The GitHub repository Anggaputra9/project_pcd contains a labelled image folder "dataset" with 2 categories: matang, mentah. Examples follow, each with its label.

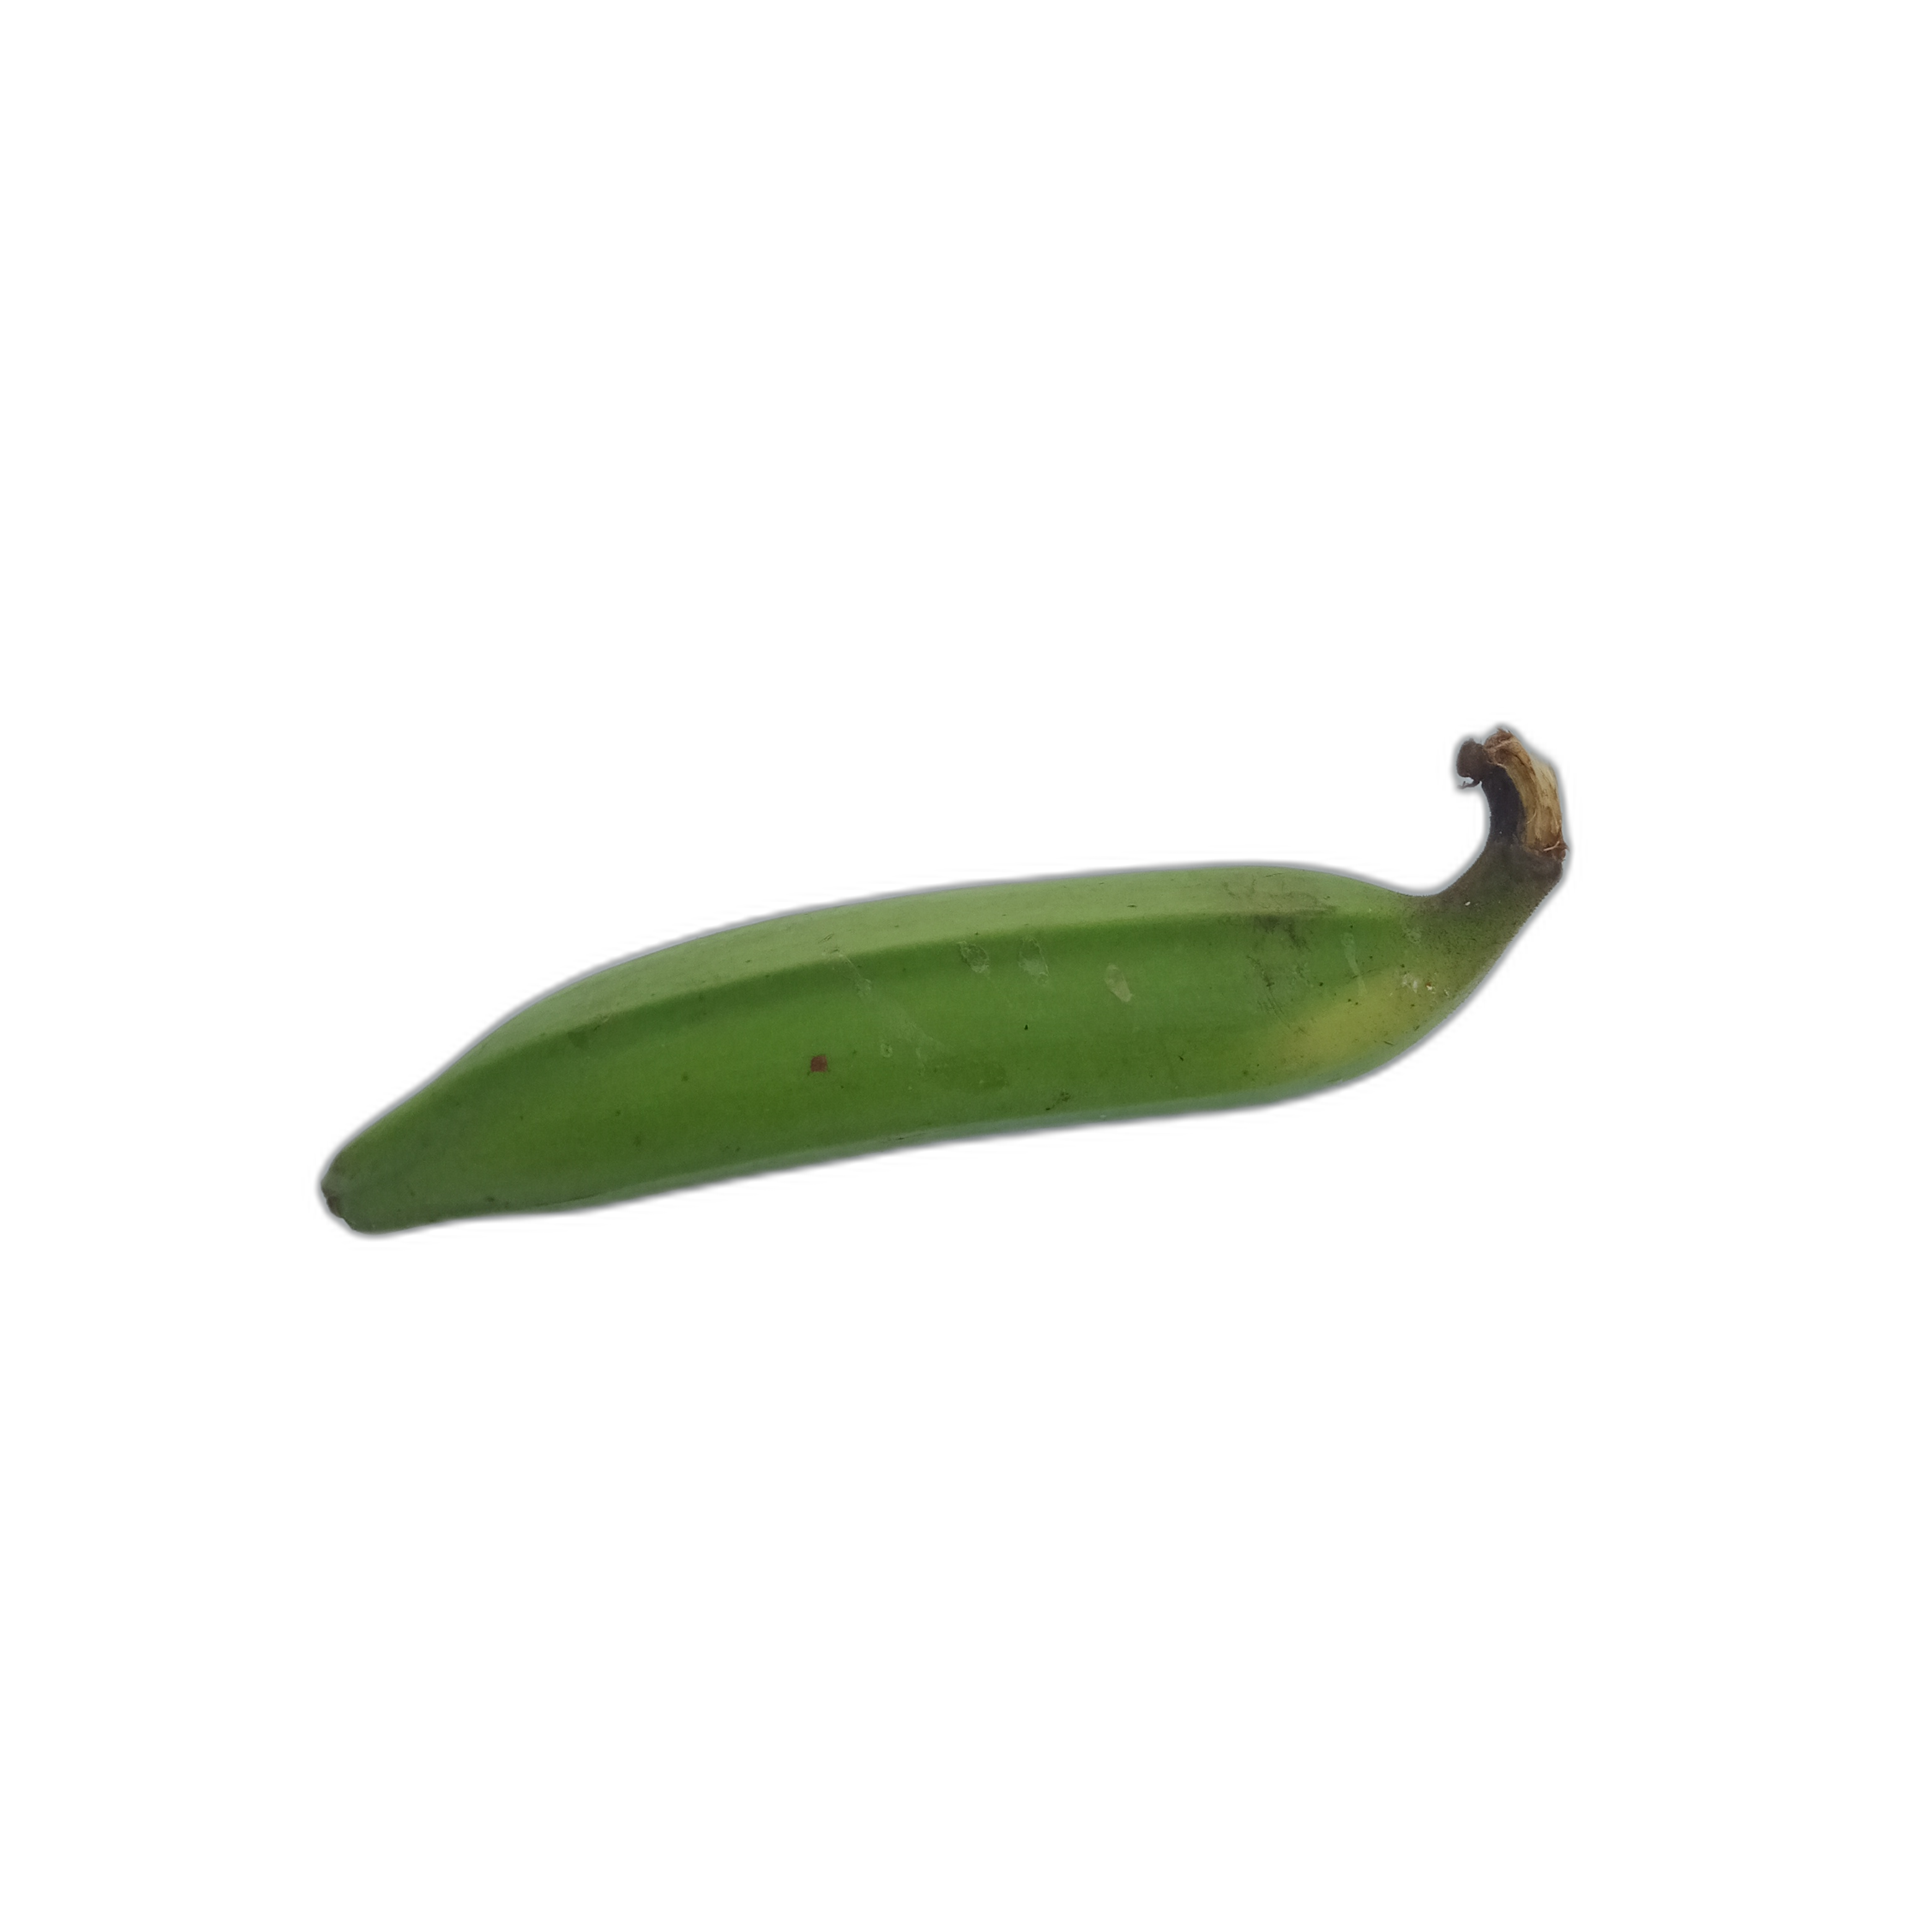
Label: mentah

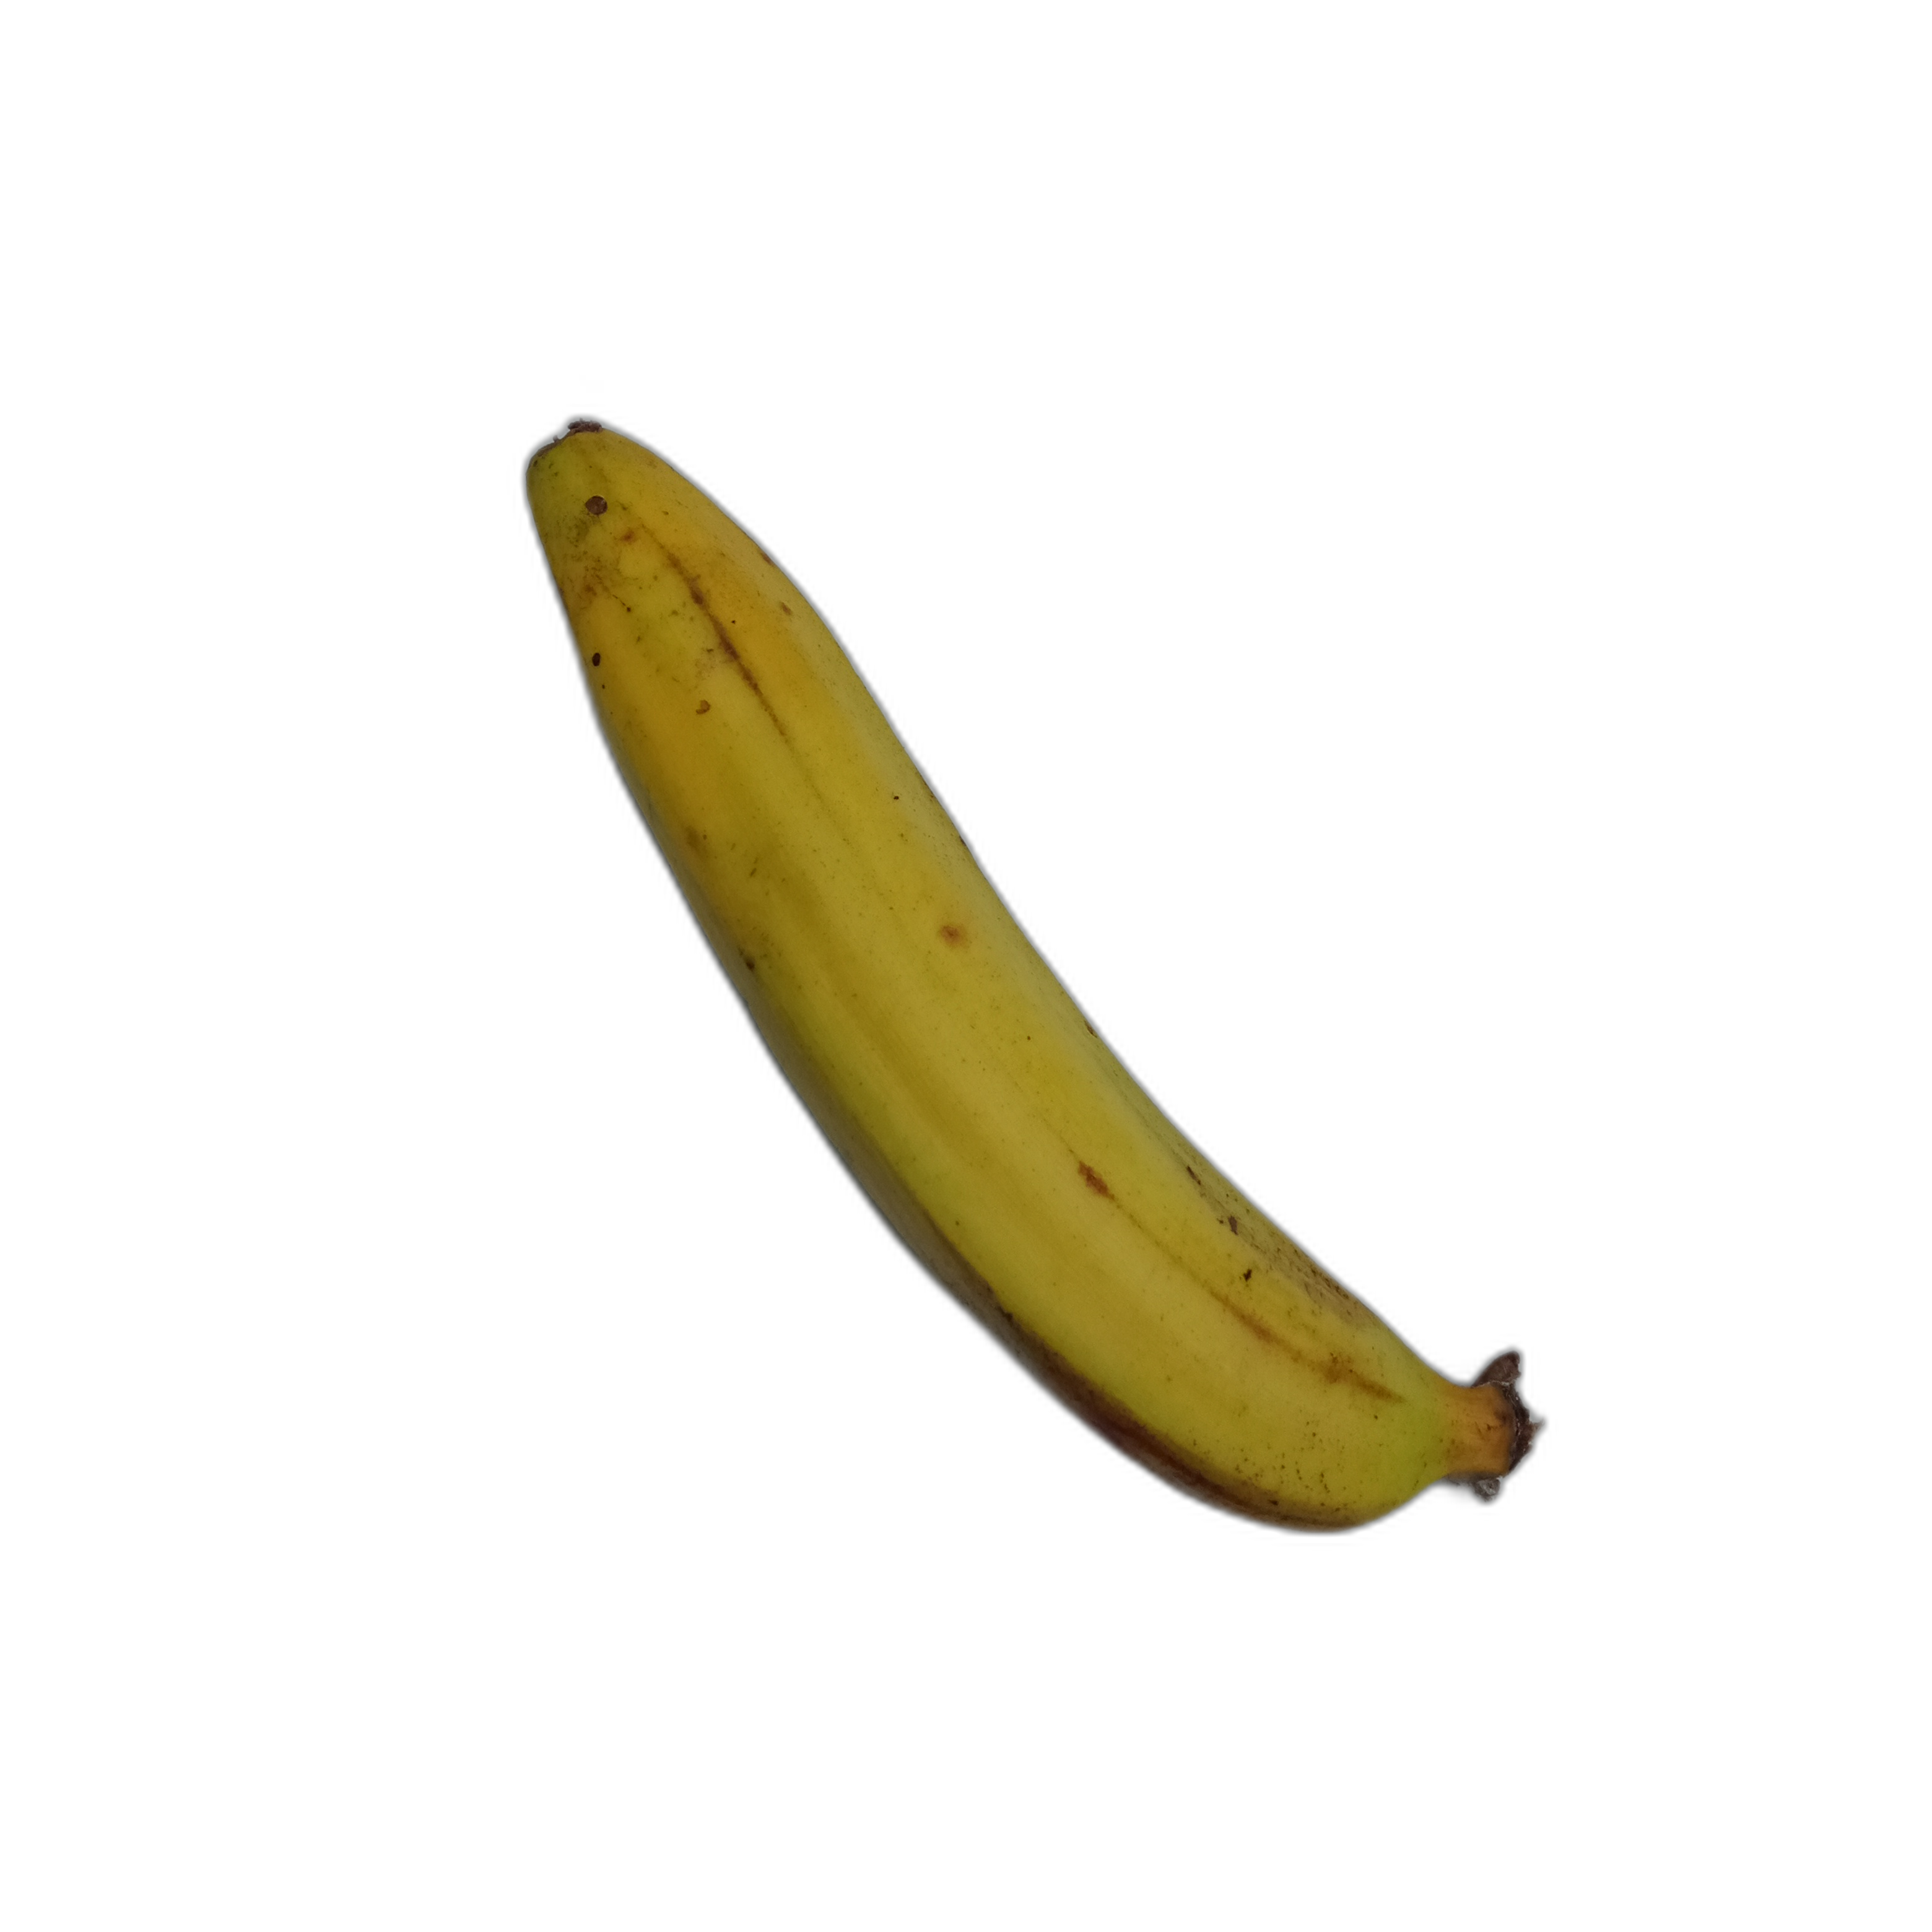
Label: matang

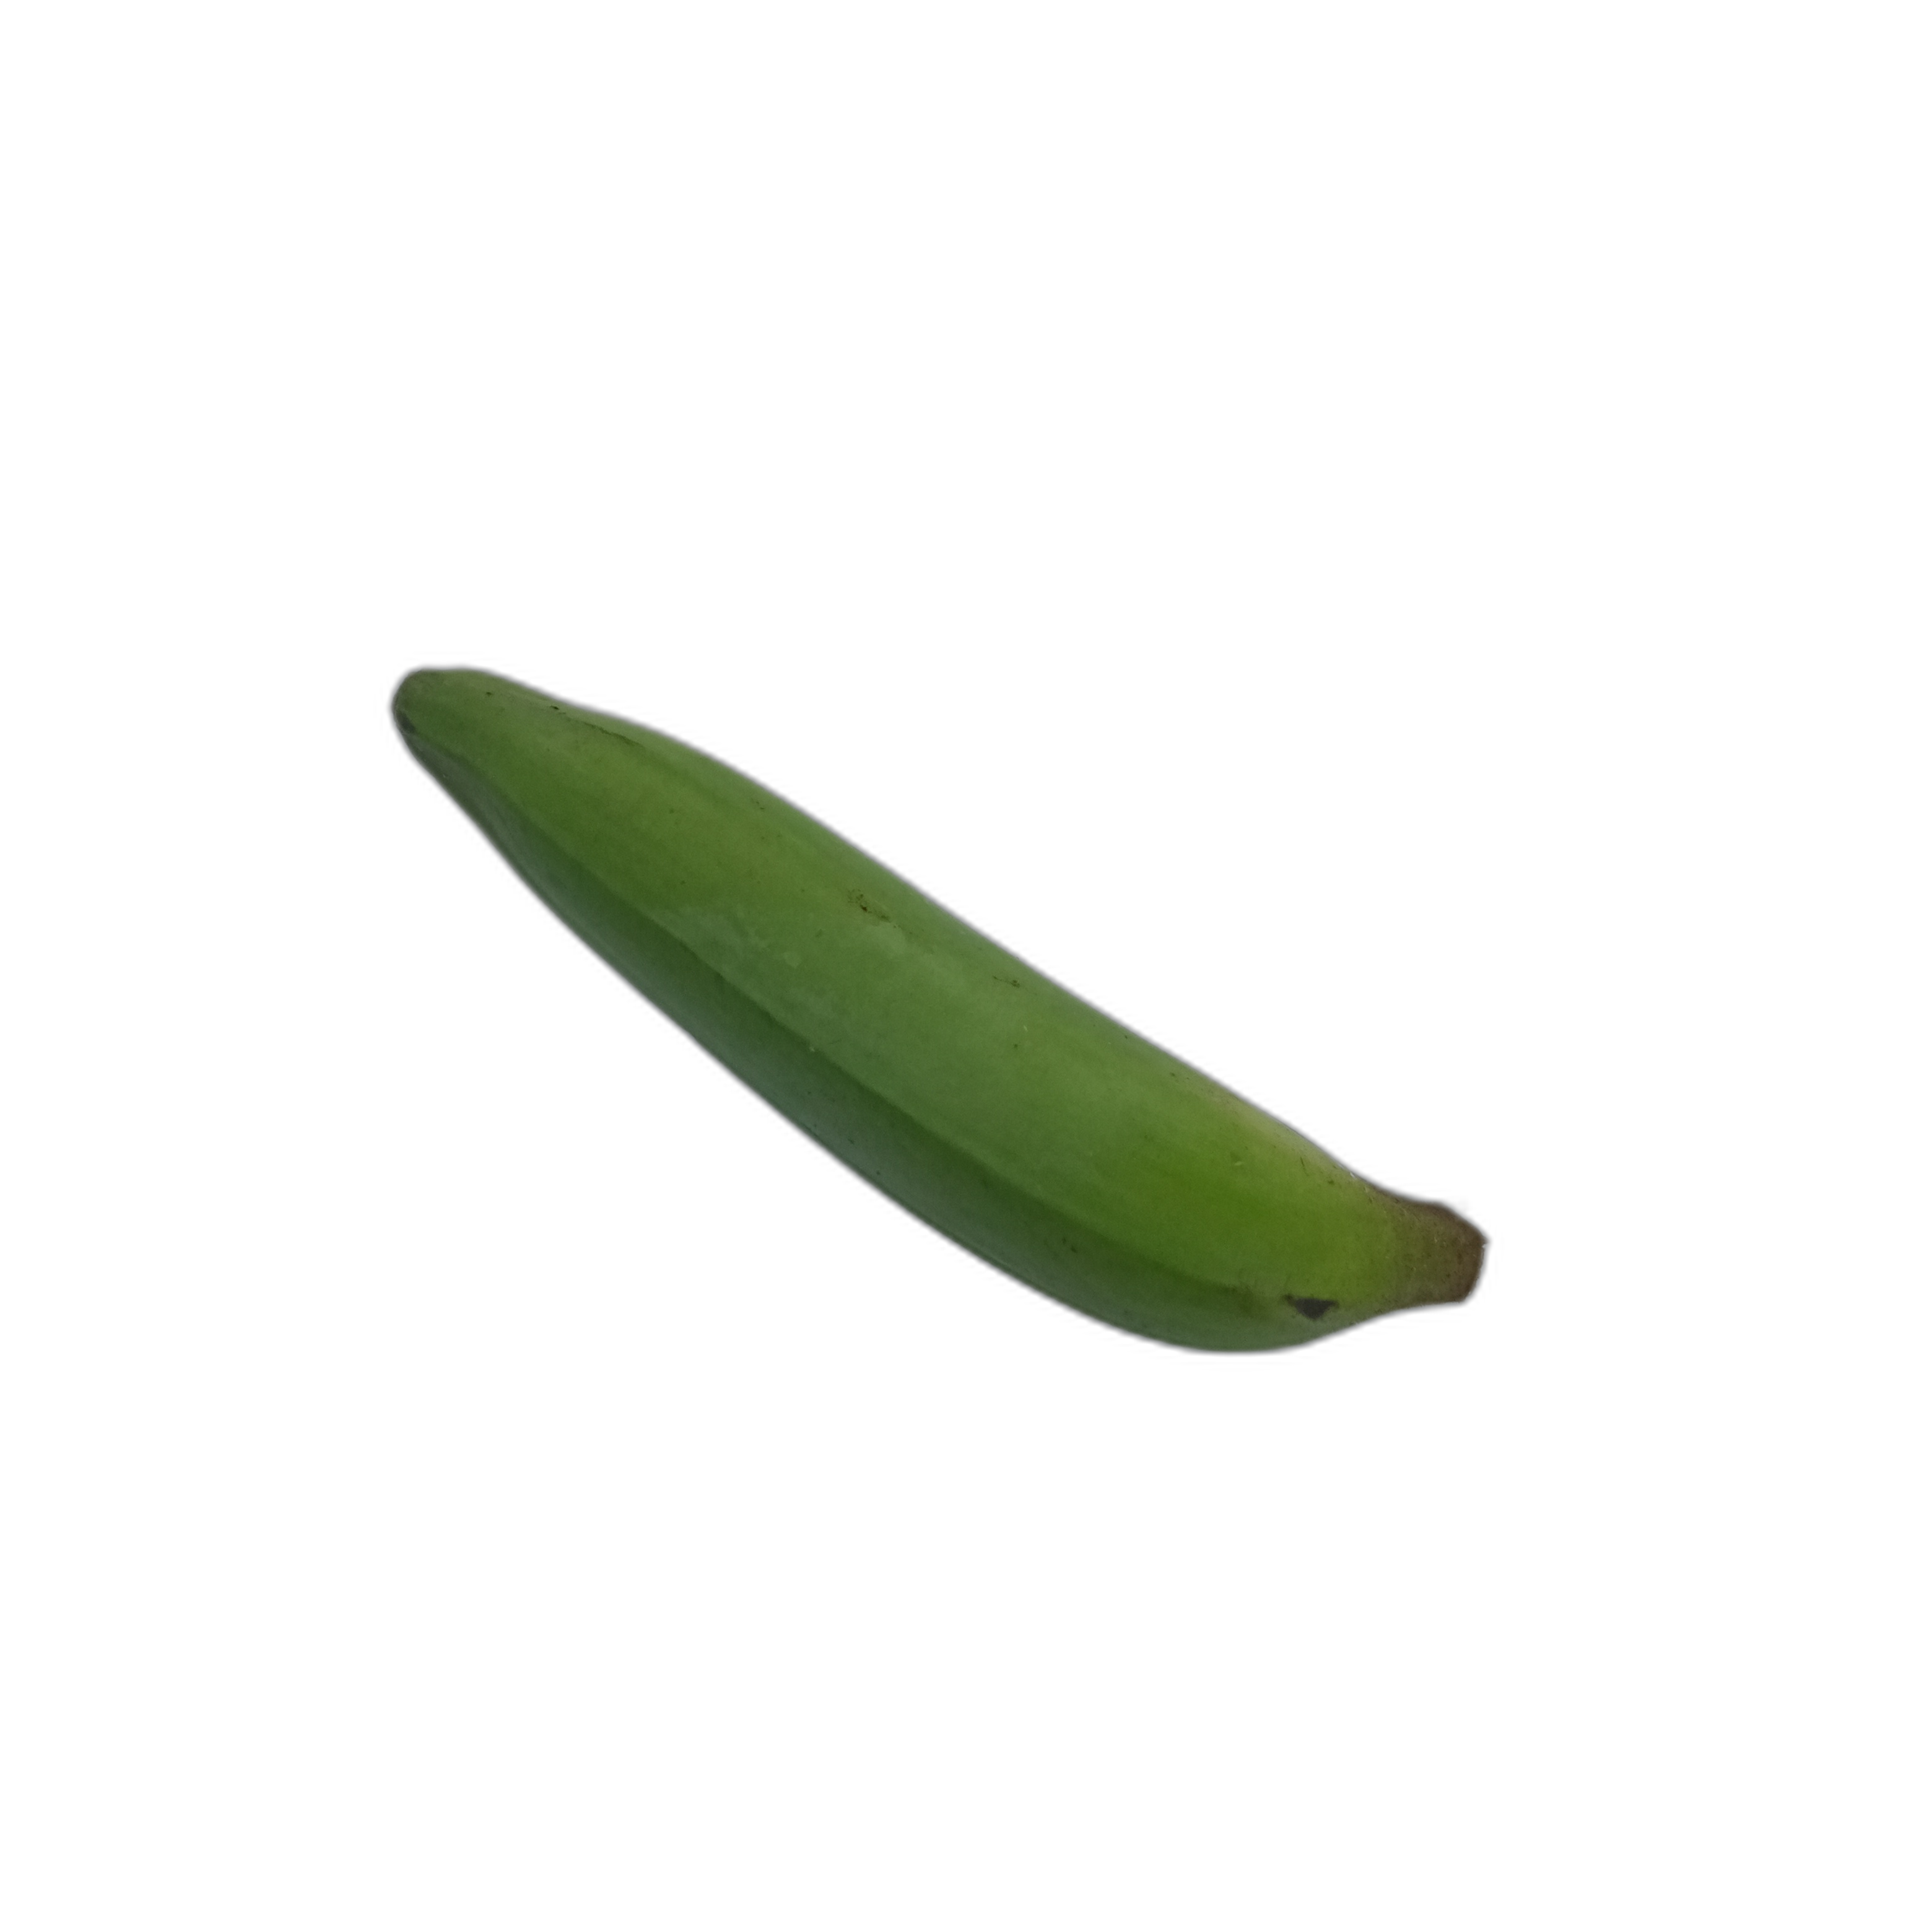
Label: mentah

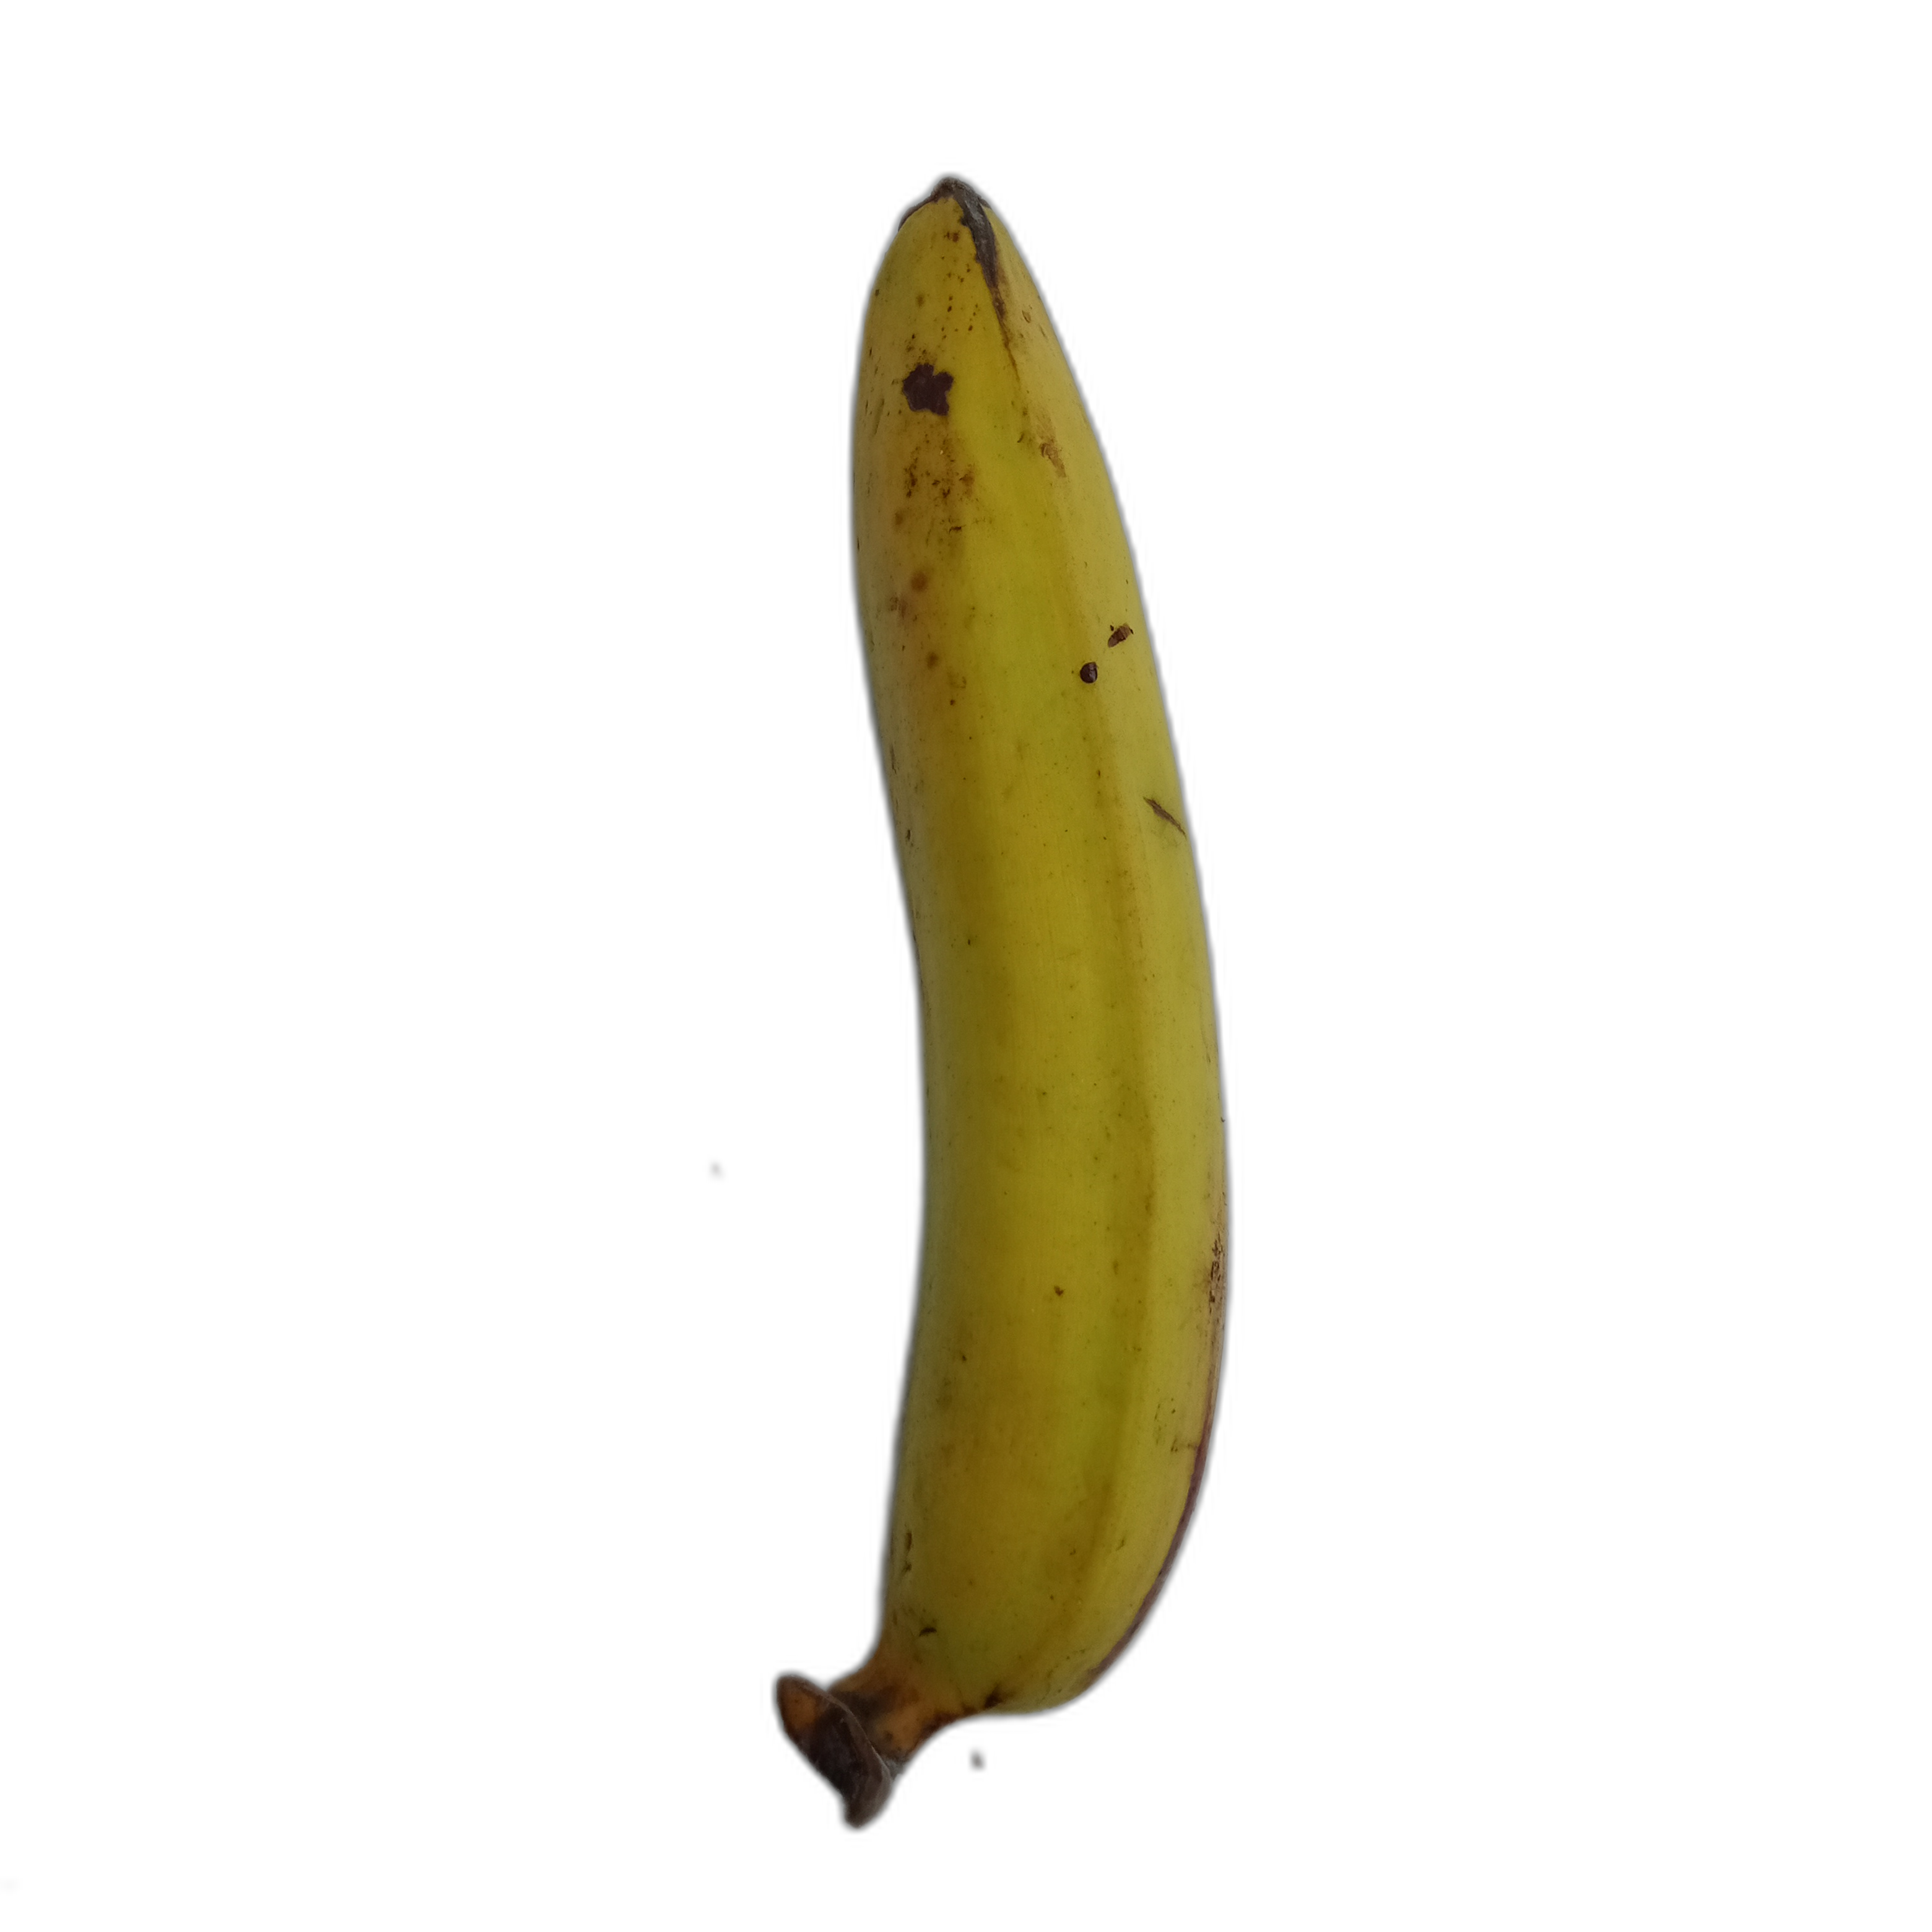
Label: matang

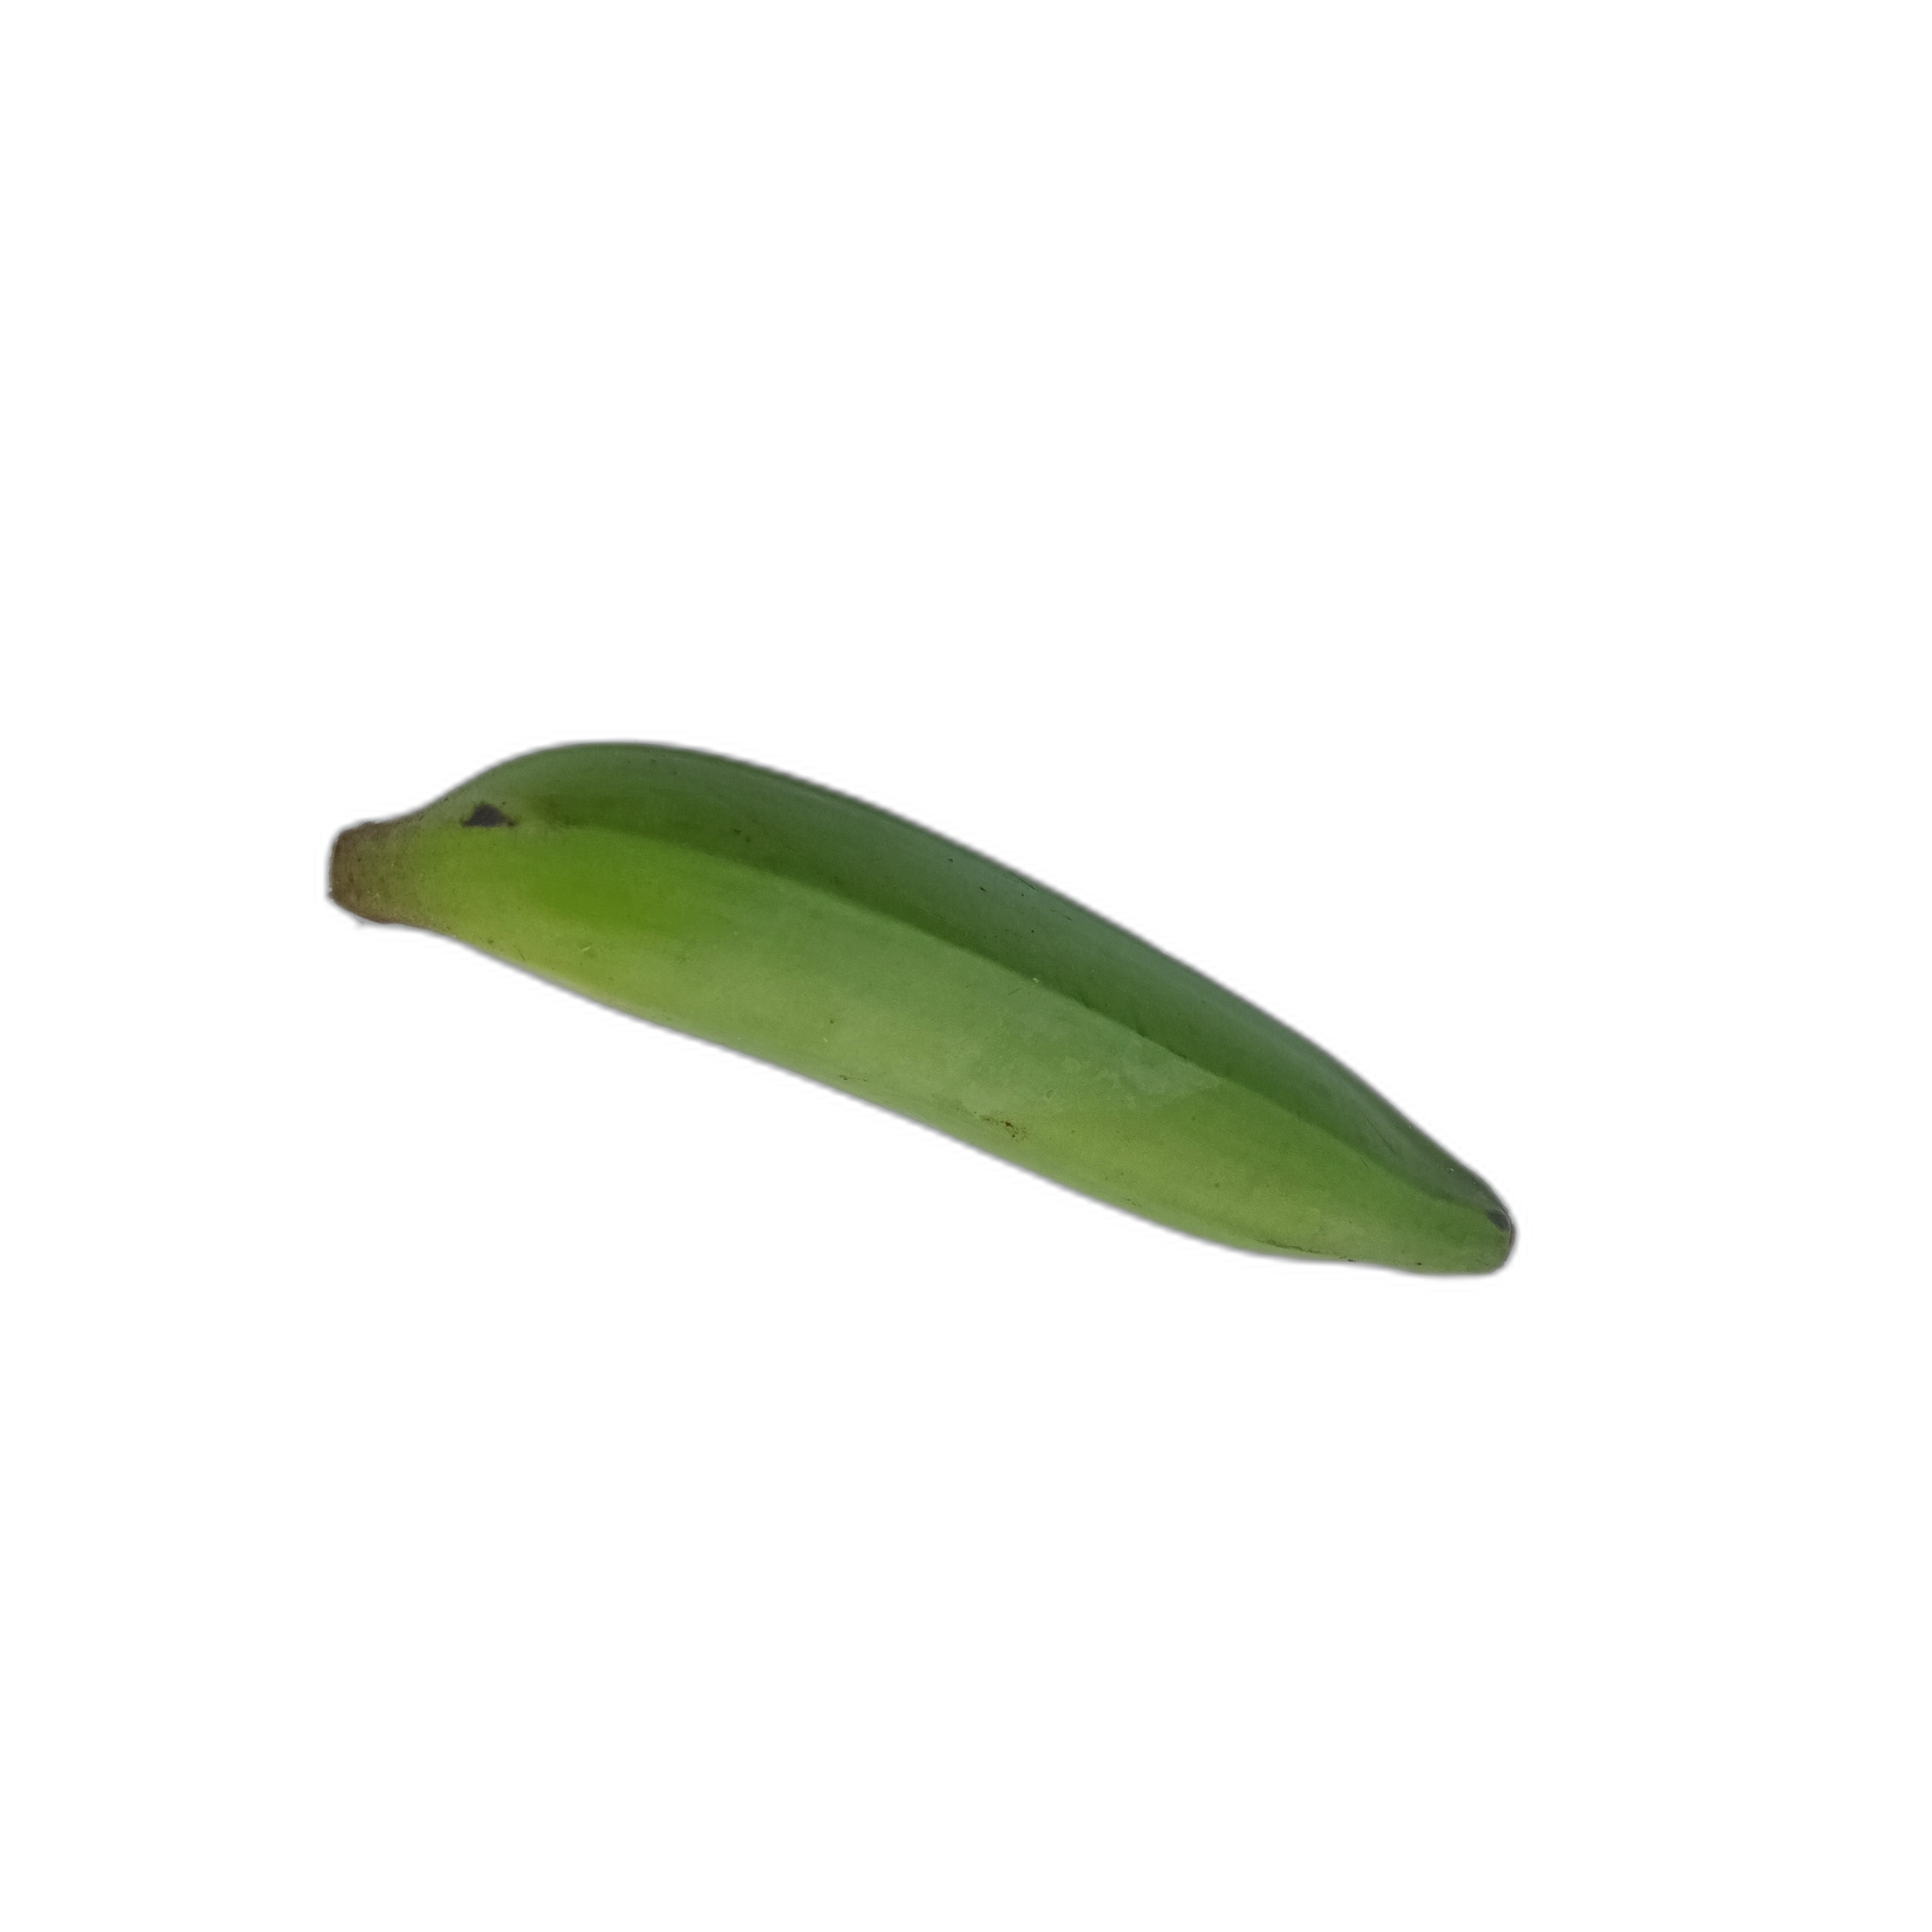
Label: mentah

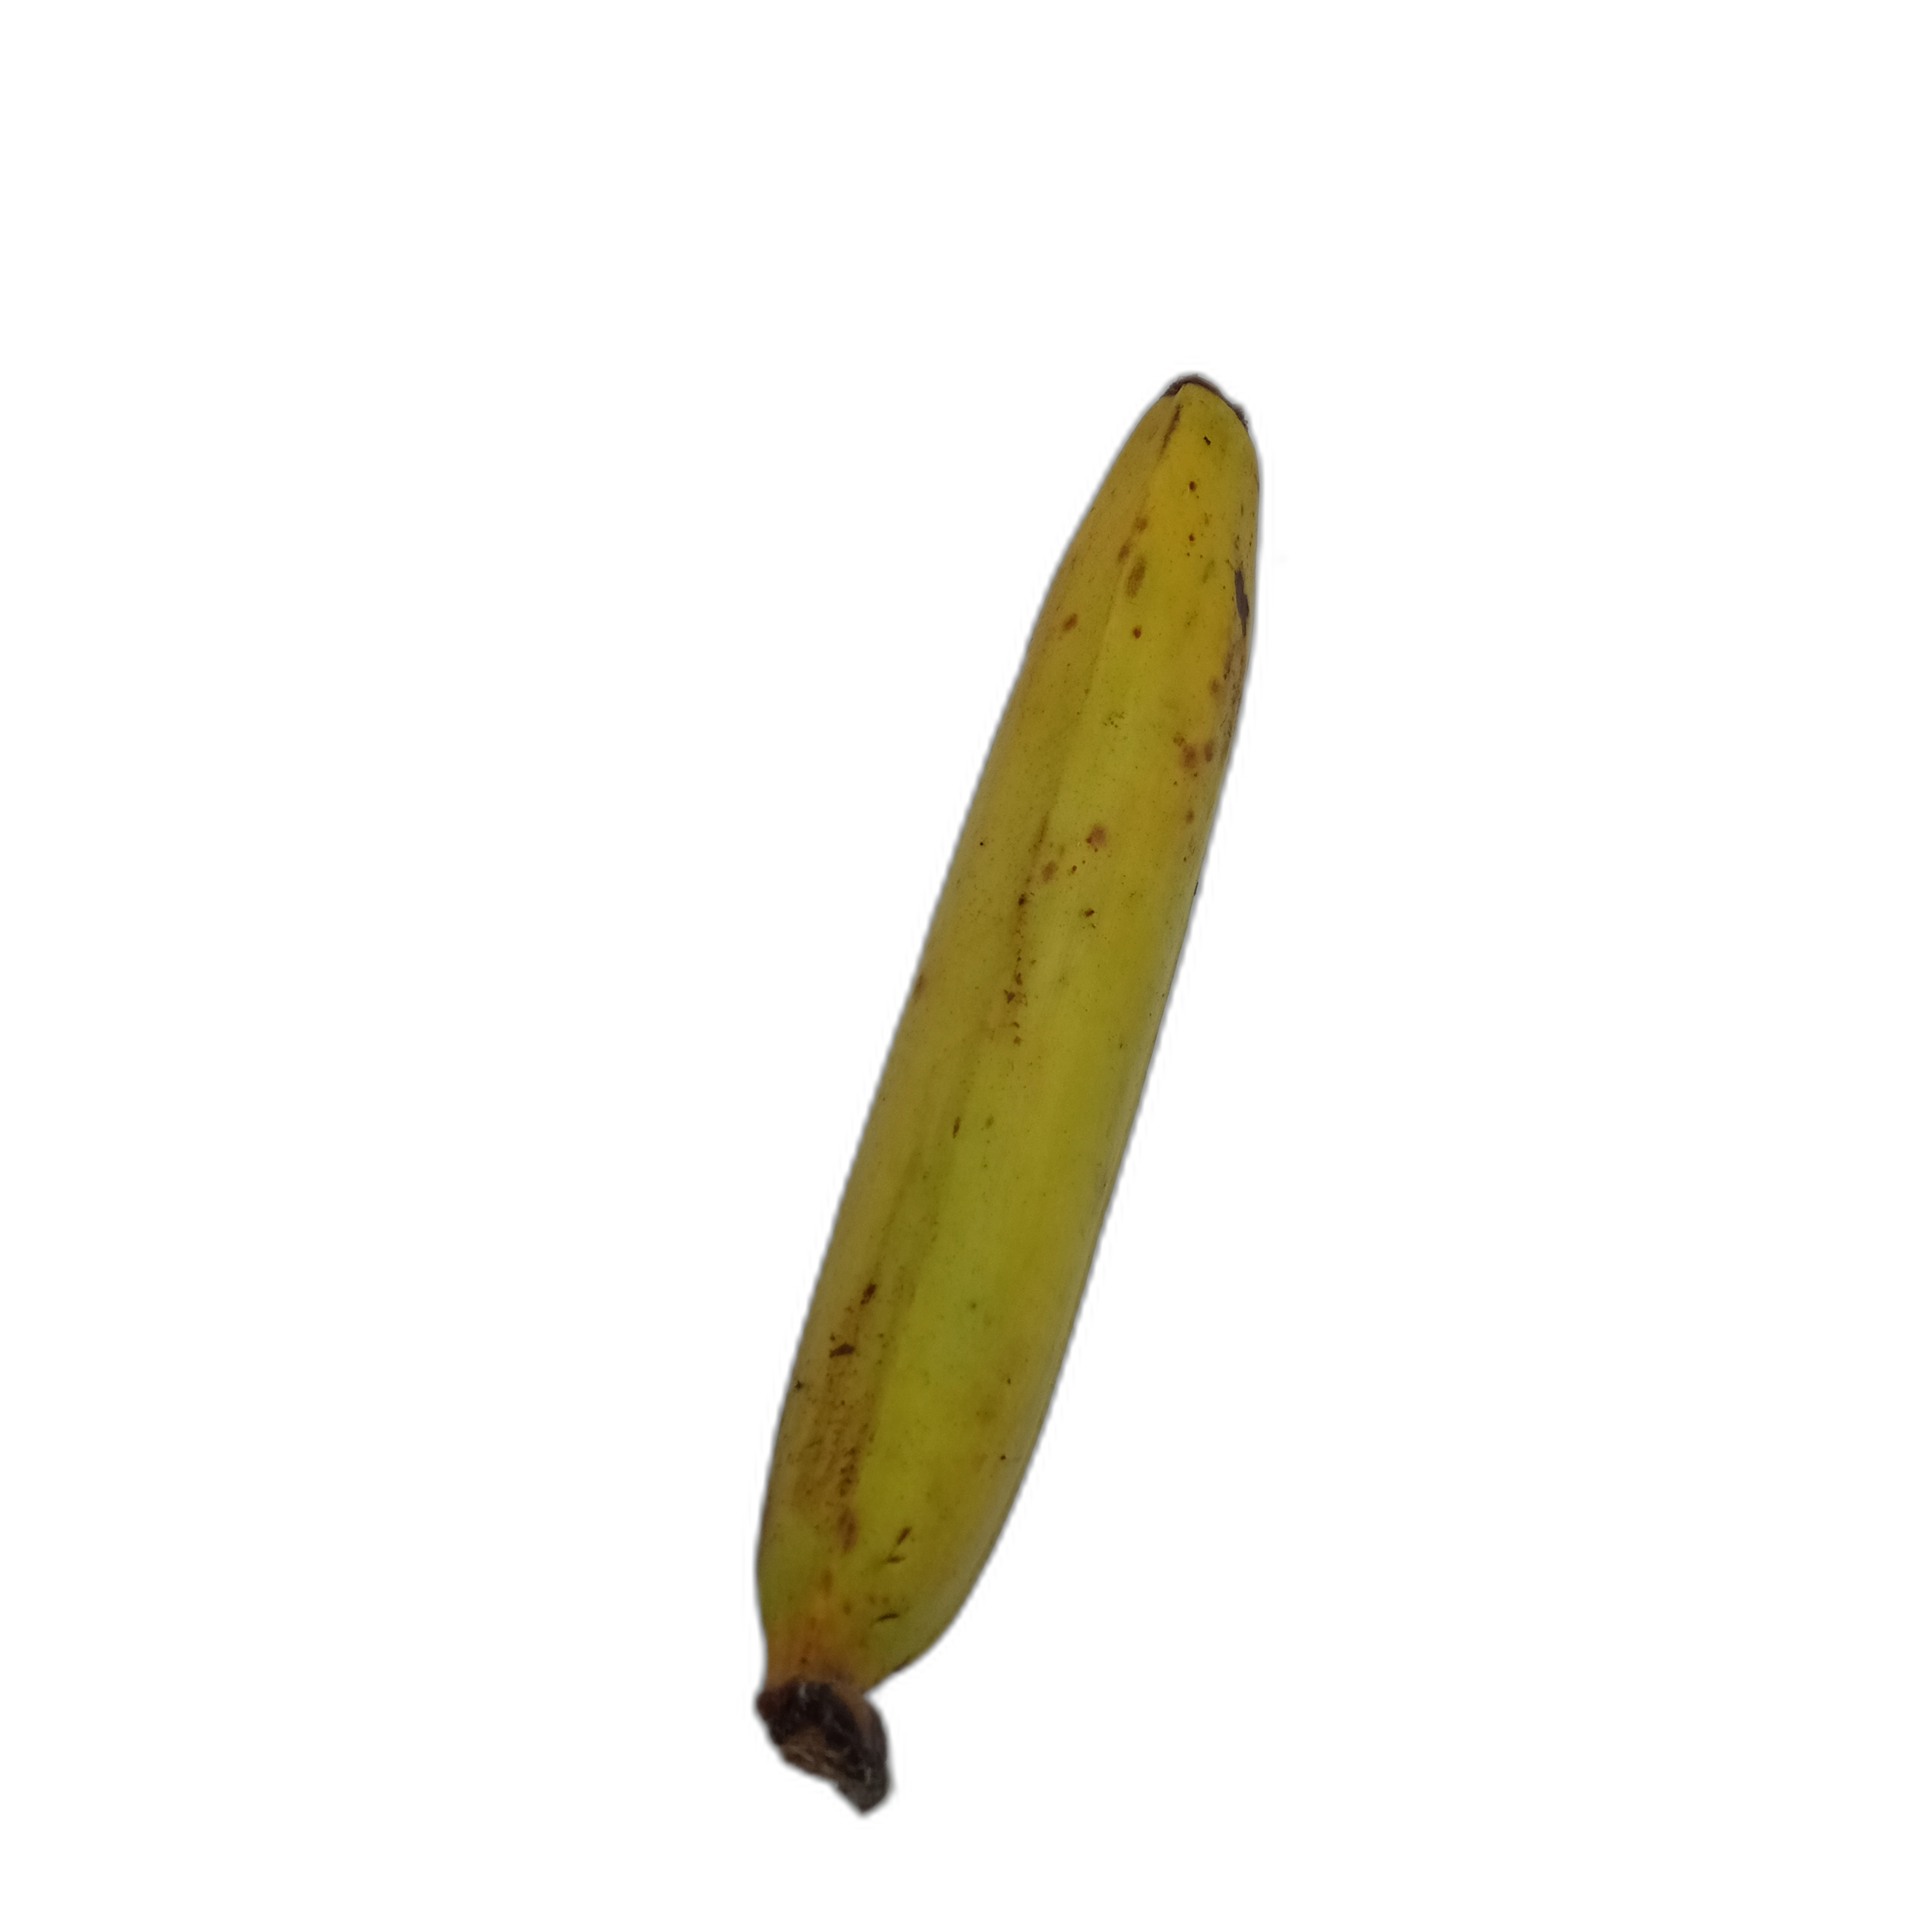
Label: matang
